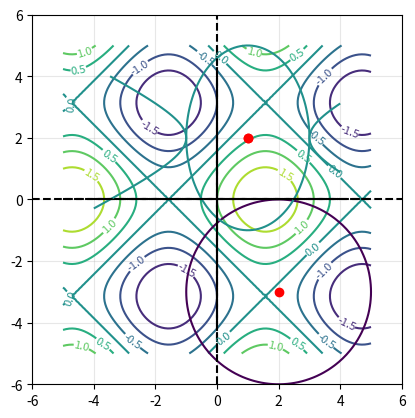

Reproduce this figure in Python.
import numpy as np
import matplotlib.pyplot as plt

x = np.linspace(-5, 5, 101)
y = np.linspace(-5, 5, 101)

X, Y = np.meshgrid(x, y)    # 격자 생성

Z = np.sin(X) + np.cos(Y)

contour = plt.contour(X,Y,Z)                     # (X,Y,Z, list)로 list에 해당하는 특정 등고선만 뽑을 수 있음
plt.clabel(contour, inline=True, fontsize=8)
# plt.axis('square')                             # x축과 y축의 범위 같으면 plt.gca().set_aspect('equal') 대신 사용 가능
plt.gca().set_aspect('equal')

plt.show()

h, k = 2, -3    # 중심(center)
r = 3           # 반지름(radius)

axlim = r + np.max((abs(h),abs(k)))    # 축의 범위, 보수적으로 산정
x = np.linspace(-axlim, axlim, 101)
X, Y = np.meshgrid(x, x)               # 격자 생성

Fxy = (X-h)**2 + (Y-k)**2 - r**2

plt.contour(X, Y, Fxy, [0])
plt.plot([-axlim,axlim], [0,0], 'k--')    # y=0 축
plt.plot([0,0], [-axlim,axlim], 'k--')    # x=0 축
plt.plot(h,k, 'ro')
plt.grid(alpha=0.3)
plt.gca().set_aspect('equal')


plt.show()

h, k = 1, 2
a, b = 2, 3

axlim = np.max([a, b]) + np.max((abs(h), abs(k)))

x = np.linspace(-axlim, axlim, 100)
X,Y = np.meshgrid(x,x)

ellipse = (X-h)**2/a**2 + (Y-k)**2/b**2 - 1

plt.contour(X, Y, ellipse, 0)
plt.plot([-axlim,axlim], [0,0], 'k--')
plt.plot([0,0], [-axlim,axlim], 'k--')
plt.gca().set_aspect('equal')
plt.grid(alpha=0.3)
plt.plot(h, k, 'ro')

plt.show()

h, k = 1, 2
a, b = 2, 1

axlim = np.max([a, b]) + np.max((abs(h), abs(k)))
x = np.linspace(-axlim, axlim, 101)
X, Y = np.meshgrid(x,x)

hyperbola = (X-h)**2/a**2 - (Y-k)**2/b**2 - 1

plt.contour(X,Y,hyperbola, 0)

plt.gca().set_aspect('equal')
plt.plot(h,k, 'ro')
plt.grid(alpha=0.3)
plt.plot([-axlim, axlim],[0,0], 'k--')
plt.plot([0,0], [-axlim, axlim], 'k--')

plt.show()